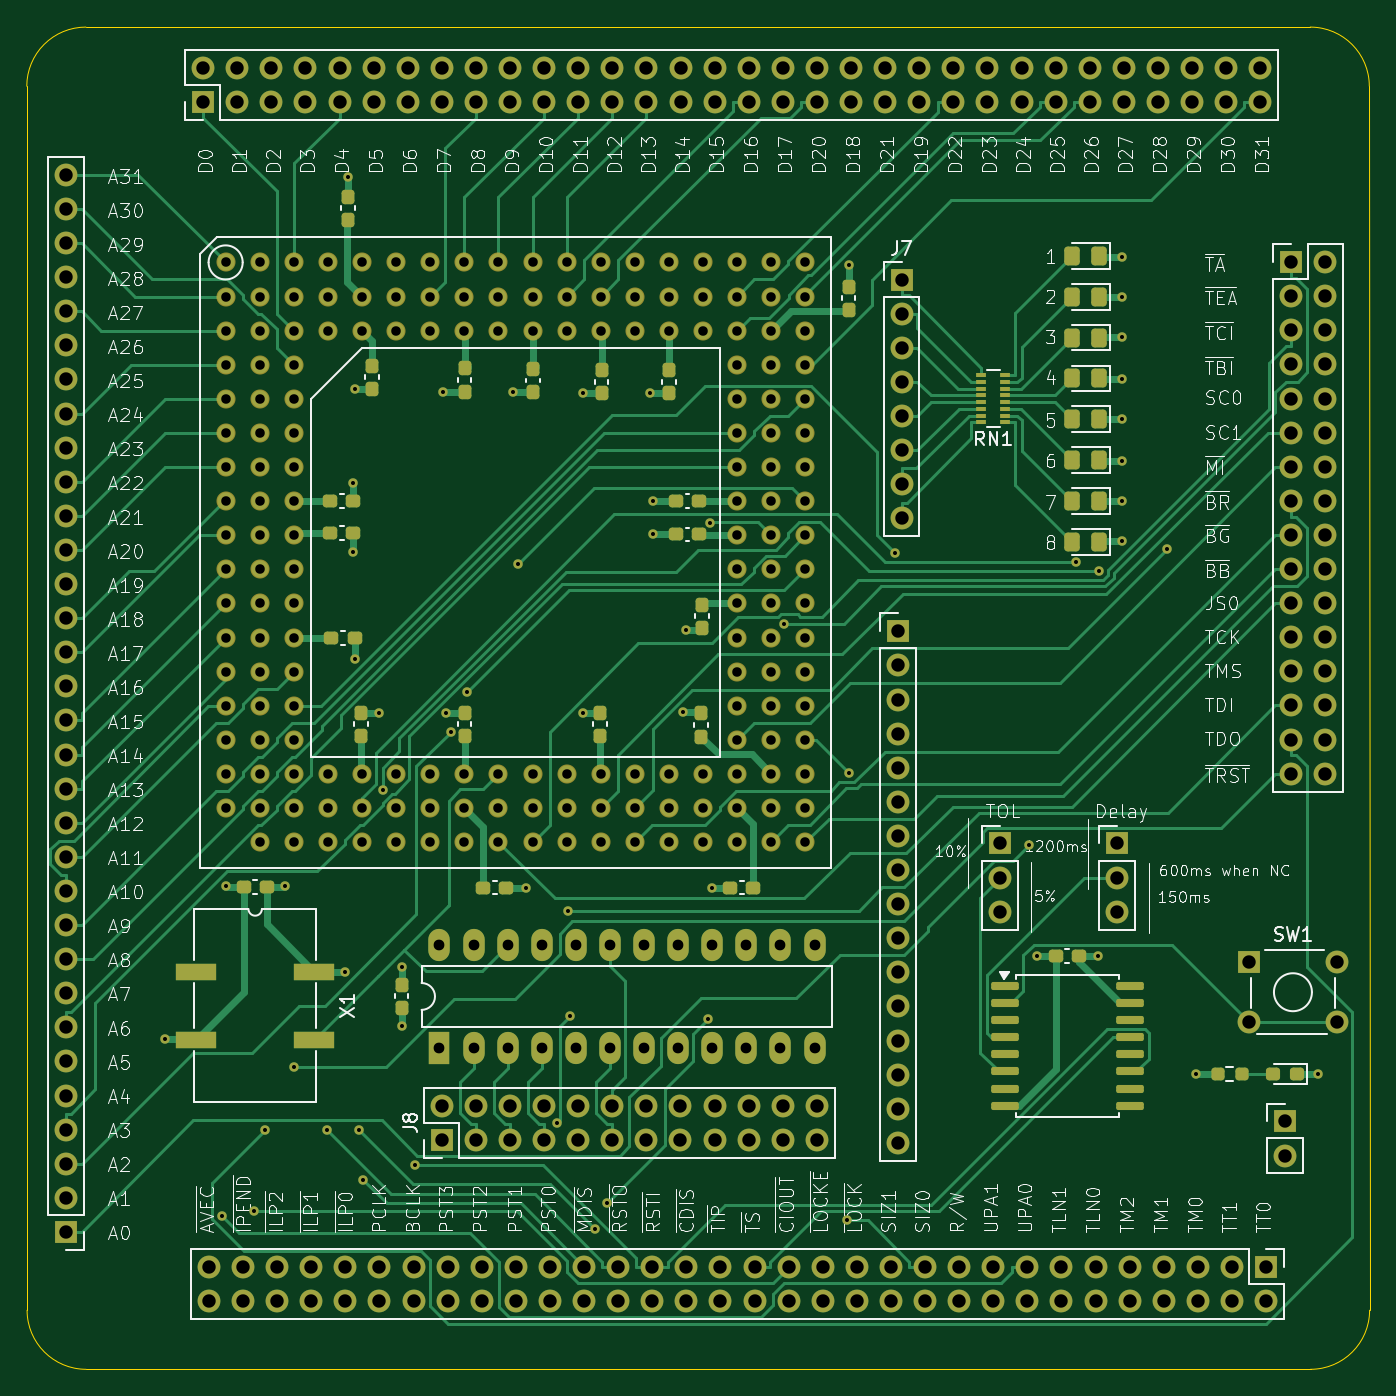
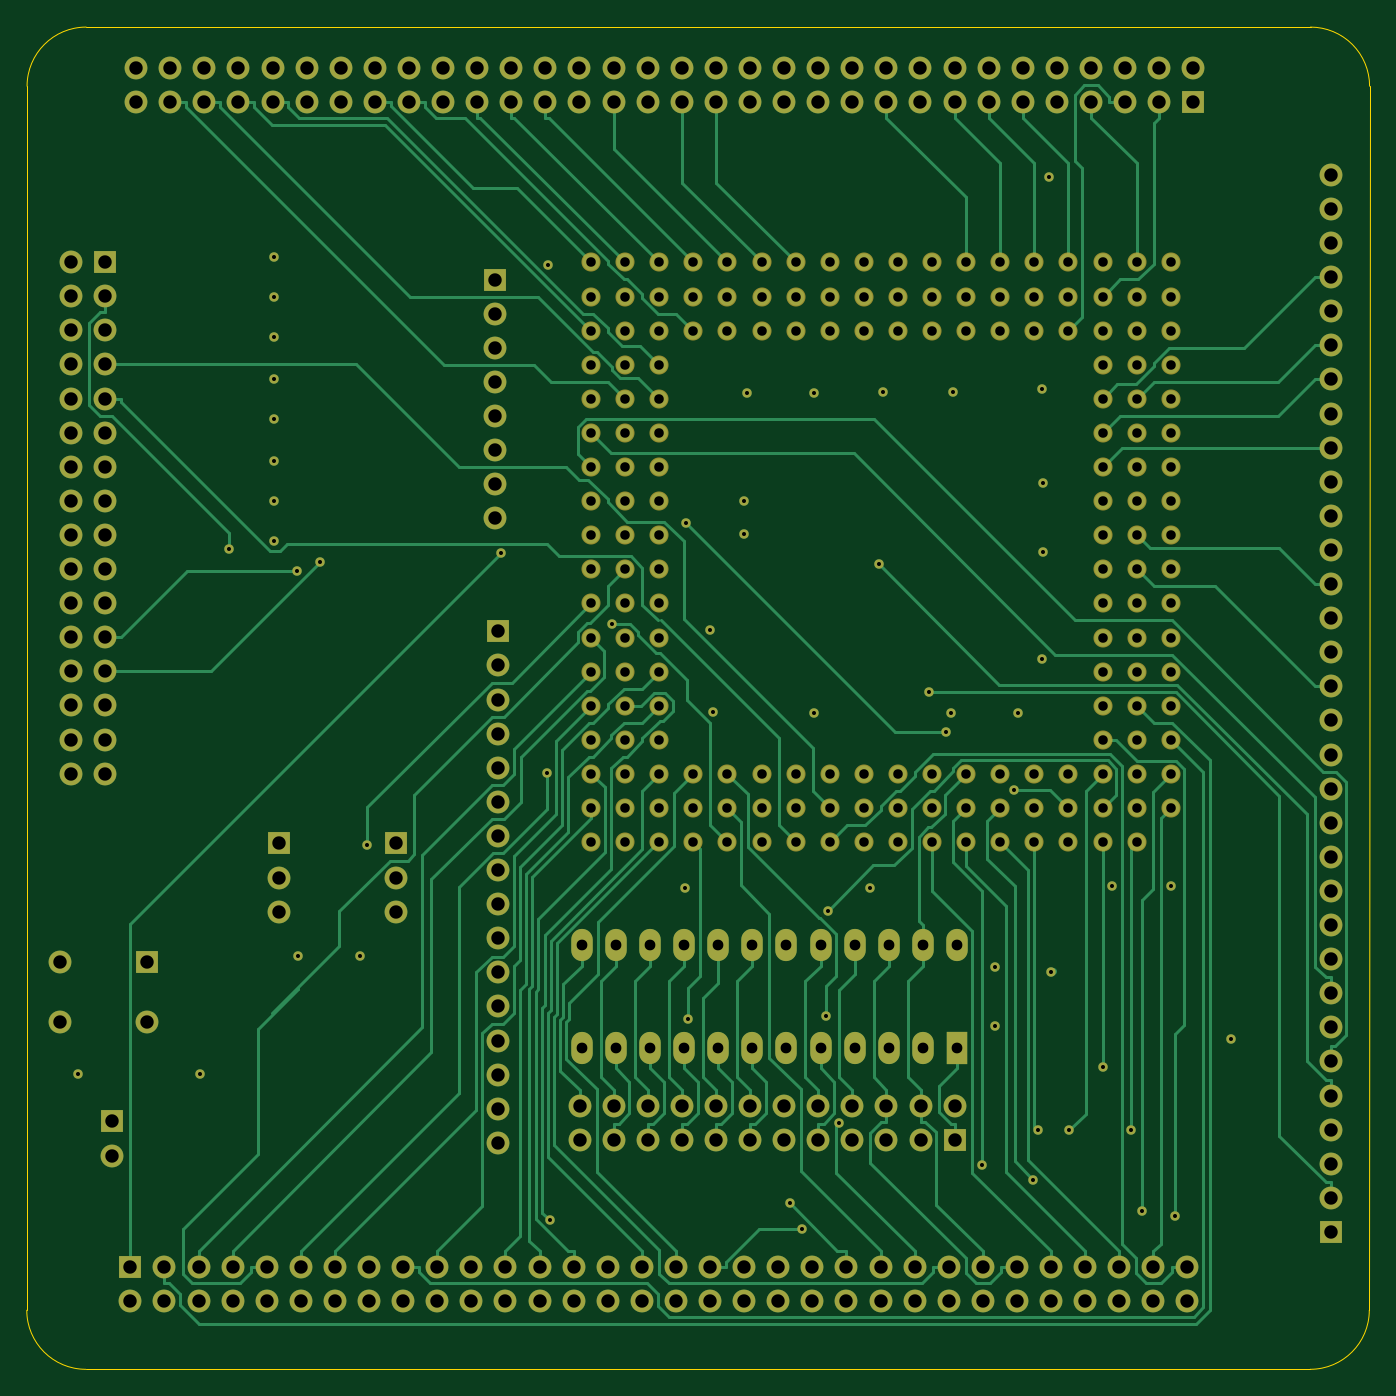
Circuit board: 11 layer files. Board 100.0 x 100.0 mm.
- bottom_copper: Breakout-68040-B_Cu.gbl (45886 bytes)
- bottom_mask: Breakout-68040-B_Mask.gbs (13588 bytes)
- paste: Breakout-68040-B_Paste.gbp (493 bytes)
- bottom_silk: Breakout-68040-B_Silkscreen.gbo (13598 bytes)
- outline: Breakout-68040-Edge_Cuts.gm1 (1034 bytes)
- top_copper: Breakout-68040-F_Cu.gtl (52462 bytes)
- top_mask: Breakout-68040-F_Mask.gts (17635 bytes)
- paste: Breakout-68040-F_Paste.gtp (4530 bytes)
- top_silk: Breakout-68040-F_Silkscreen.gto (213874 bytes)
- drill: Breakout-68040-NPTH.drl (269 bytes)
- drill: Breakout-68040-PTH.drl (8051 bytes)

=== bottom_copper: Breakout-68040-B_Cu.gbl (45886 bytes, source omitted) ===
=== bottom_mask: Breakout-68040-B_Mask.gbs (13588 bytes, source omitted) ===
=== paste: Breakout-68040-B_Paste.gbp ===
G04 #@! TF.GenerationSoftware,KiCad,Pcbnew,8.0.1*
G04 #@! TF.CreationDate,2024-04-03T23:34:40-03:00*
G04 #@! TF.ProjectId,Breakout-68040,42726561-6b6f-4757-942d-36383034302e,rev?*
G04 #@! TF.SameCoordinates,Original*
G04 #@! TF.FileFunction,Paste,Bot*
G04 #@! TF.FilePolarity,Positive*
%FSLAX46Y46*%
G04 Gerber Fmt 4.6, Leading zero omitted, Abs format (unit mm)*
G04 Created by KiCad (PCBNEW 8.0.1) date 2024-04-03 23:34:40*
%MOMM*%
%LPD*%
G01*
G04 APERTURE LIST*
G04 APERTURE END LIST*
M02*

=== bottom_silk: Breakout-68040-B_Silkscreen.gbo (13598 bytes, source omitted) ===
=== outline: Breakout-68040-Edge_Cuts.gm1 ===
G04 #@! TF.GenerationSoftware,KiCad,Pcbnew,8.0.1*
G04 #@! TF.CreationDate,2024-04-03T23:34:41-03:00*
G04 #@! TF.ProjectId,Breakout-68040,42726561-6b6f-4757-942d-36383034302e,rev?*
G04 #@! TF.SameCoordinates,Original*
G04 #@! TF.FileFunction,Profile,NP*
%FSLAX46Y46*%
G04 Gerber Fmt 4.6, Leading zero omitted, Abs format (unit mm)*
G04 Created by KiCad (PCBNEW 8.0.1) date 2024-04-03 23:34:41*
%MOMM*%
%LPD*%
G01*
G04 APERTURE LIST*
G04 #@! TA.AperFunction,Profile*
%ADD10C,0.050000*%
G04 #@! TD*
G04 APERTURE END LIST*
D10*
X22188732Y-54911270D02*
X22211270Y-146088730D01*
X117788730Y-50511270D02*
G75*
G02*
X122188730Y-54911270I-30J-4400030D01*
G01*
X26611270Y-150488730D02*
X117811270Y-150488730D01*
X122211270Y-146088730D02*
G75*
G02*
X117811270Y-150488670I-4399970J30D01*
G01*
X22188732Y-54911270D02*
G75*
G02*
X26588732Y-50511272I4399998J0D01*
G01*
X26588732Y-50511270D02*
X117788730Y-50511270D01*
X122188730Y-54911270D02*
X122211270Y-146088730D01*
X26611270Y-150488730D02*
G75*
G02*
X22211270Y-146088730I0J4400000D01*
G01*
M02*

=== top_copper: Breakout-68040-F_Cu.gtl (52462 bytes, source omitted) ===
=== top_mask: Breakout-68040-F_Mask.gts (17635 bytes, source omitted) ===
=== paste: Breakout-68040-F_Paste.gtp ===
G04 #@! TF.GenerationSoftware,KiCad,Pcbnew,8.0.1*
G04 #@! TF.CreationDate,2024-04-03T23:34:40-03:00*
G04 #@! TF.ProjectId,Breakout-68040,42726561-6b6f-4757-942d-36383034302e,rev?*
G04 #@! TF.SameCoordinates,Original*
G04 #@! TF.FileFunction,Paste,Top*
G04 #@! TF.FilePolarity,Positive*
%FSLAX46Y46*%
G04 Gerber Fmt 4.6, Leading zero omitted, Abs format (unit mm)*
G04 Created by KiCad (PCBNEW 8.0.1) date 2024-04-03 23:34:40*
%MOMM*%
%LPD*%
G01*
G04 APERTURE LIST*
G04 Aperture macros list*
%AMRoundRect*
0 Rectangle with rounded corners*
0 $1 Rounding radius*
0 $2 $3 $4 $5 $6 $7 $8 $9 X,Y pos of 4 corners*
0 Add a 4 corners polygon primitive as box body*
4,1,4,$2,$3,$4,$5,$6,$7,$8,$9,$2,$3,0*
0 Add four circle primitives for the rounded corners*
1,1,$1+$1,$2,$3*
1,1,$1+$1,$4,$5*
1,1,$1+$1,$6,$7*
1,1,$1+$1,$8,$9*
0 Add four rect primitives between the rounded corners*
20,1,$1+$1,$2,$3,$4,$5,0*
20,1,$1+$1,$4,$5,$6,$7,0*
20,1,$1+$1,$6,$7,$8,$9,0*
20,1,$1+$1,$8,$9,$2,$3,0*%
G04 Aperture macros list end*
%ADD10R,0.800000X0.300000*%
%ADD11RoundRect,0.250000X0.325000X0.450000X-0.325000X0.450000X-0.325000X-0.450000X0.325000X-0.450000X0*%
%ADD12RoundRect,0.237500X-0.237500X0.300000X-0.237500X-0.300000X0.237500X-0.300000X0.237500X0.300000X0*%
%ADD13RoundRect,0.237500X0.237500X-0.300000X0.237500X0.300000X-0.237500X0.300000X-0.237500X-0.300000X0*%
%ADD14RoundRect,0.237500X0.300000X0.237500X-0.300000X0.237500X-0.300000X-0.237500X0.300000X-0.237500X0*%
%ADD15R,3.000000X1.300000*%
%ADD16RoundRect,0.237500X-0.300000X-0.237500X0.300000X-0.237500X0.300000X0.237500X-0.300000X0.237500X0*%
%ADD17RoundRect,0.237500X-0.250000X-0.237500X0.250000X-0.237500X0.250000X0.237500X-0.250000X0.237500X0*%
%ADD18RoundRect,0.237500X0.287500X0.237500X-0.287500X0.237500X-0.287500X-0.237500X0.287500X-0.237500X0*%
%ADD19RoundRect,0.150000X-0.875000X-0.150000X0.875000X-0.150000X0.875000X0.150000X-0.875000X0.150000X0*%
G04 APERTURE END LIST*
D10*
X95075000Y-79950000D03*
X95075000Y-79450000D03*
X95075000Y-78950000D03*
X95075000Y-78450000D03*
X95075000Y-77950000D03*
X95075000Y-77450000D03*
X95075000Y-76950000D03*
X95075000Y-76450000D03*
X93275000Y-76450000D03*
X93275000Y-76950000D03*
X93275000Y-77450000D03*
X93275000Y-77950000D03*
X93275000Y-78450000D03*
X93275000Y-78950000D03*
X93275000Y-79450000D03*
X93275000Y-79950000D03*
D11*
X102075000Y-70600000D03*
X100025000Y-70600000D03*
X102075000Y-85800000D03*
X100025000Y-85800000D03*
X102075000Y-82760000D03*
X100025000Y-82760000D03*
X102075000Y-88840000D03*
X100025000Y-88840000D03*
X102075000Y-67560000D03*
X100025000Y-67560000D03*
X102075000Y-76680000D03*
X100025000Y-76680000D03*
X102075000Y-73640000D03*
X100025000Y-73640000D03*
X102075000Y-79720000D03*
X100025000Y-79720000D03*
D12*
X65000000Y-76075000D03*
X65000000Y-77800000D03*
D13*
X54800000Y-103300000D03*
X54800000Y-101575000D03*
X64900000Y-103300000D03*
X64900000Y-101575000D03*
D12*
X47900000Y-75737500D03*
X47900000Y-77462500D03*
X70000000Y-77800000D03*
X70000000Y-76075000D03*
X54800000Y-75937500D03*
X54800000Y-77662500D03*
D14*
X72262500Y-88300000D03*
X70537500Y-88300000D03*
D13*
X72400000Y-103362500D03*
X72400000Y-101637500D03*
D15*
X34800000Y-120860000D03*
X34800000Y-125940000D03*
X43600000Y-125940000D03*
X43600000Y-120860000D03*
D12*
X50100000Y-121837500D03*
X50100000Y-123562500D03*
D13*
X46100000Y-64862500D03*
X46100000Y-63137500D03*
D16*
X44775000Y-88200000D03*
X46500000Y-88200000D03*
D17*
X110887500Y-128500000D03*
X112712500Y-128500000D03*
D16*
X44775000Y-85800000D03*
X46500000Y-85800000D03*
D12*
X59900000Y-75975000D03*
X59900000Y-77700000D03*
D13*
X47100000Y-103300000D03*
X47100000Y-101575000D03*
D14*
X72262500Y-85800000D03*
X70537500Y-85800000D03*
D18*
X116775000Y-128500000D03*
X115025000Y-128500000D03*
D12*
X72500000Y-93537500D03*
X72500000Y-95262500D03*
D19*
X95050000Y-121955000D03*
X95050000Y-123225000D03*
X95050000Y-124495000D03*
X95050000Y-125765000D03*
X95050000Y-127035000D03*
X95050000Y-128305000D03*
X95050000Y-129575000D03*
X95050000Y-130845000D03*
X104350000Y-130845000D03*
X104350000Y-129575000D03*
X104350000Y-128305000D03*
X104350000Y-127035000D03*
X104350000Y-125765000D03*
X104350000Y-124495000D03*
X104350000Y-123225000D03*
X104350000Y-121955000D03*
D14*
X76300000Y-114600000D03*
X74575000Y-114600000D03*
D16*
X56175000Y-114600000D03*
X57900000Y-114600000D03*
D14*
X100562500Y-119700000D03*
X98837500Y-119700000D03*
D13*
X83400000Y-71562500D03*
X83400000Y-69837500D03*
D16*
X44875000Y-96000000D03*
X46600000Y-96000000D03*
D14*
X40062500Y-114540000D03*
X38337500Y-114540000D03*
M02*

=== top_silk: Breakout-68040-F_Silkscreen.gto (213874 bytes, source omitted) ===
=== drill: Breakout-68040-NPTH.drl ===
M48
; DRILL file {KiCad 8.0.1} date 2024-04-03T23:35:26-0300
; FORMAT={-:-/ absolute / metric / decimal}
; #@! TF.CreationDate,2024-04-03T23:35:26-03:00
; #@! TF.GenerationSoftware,Kicad,Pcbnew,8.0.1
; #@! TF.FileFunction,NonPlated,1,4,NPTH
FMAT,2
METRIC
%
G90
G05
M30

=== drill: Breakout-68040-PTH.drl (8051 bytes, source omitted) ===
